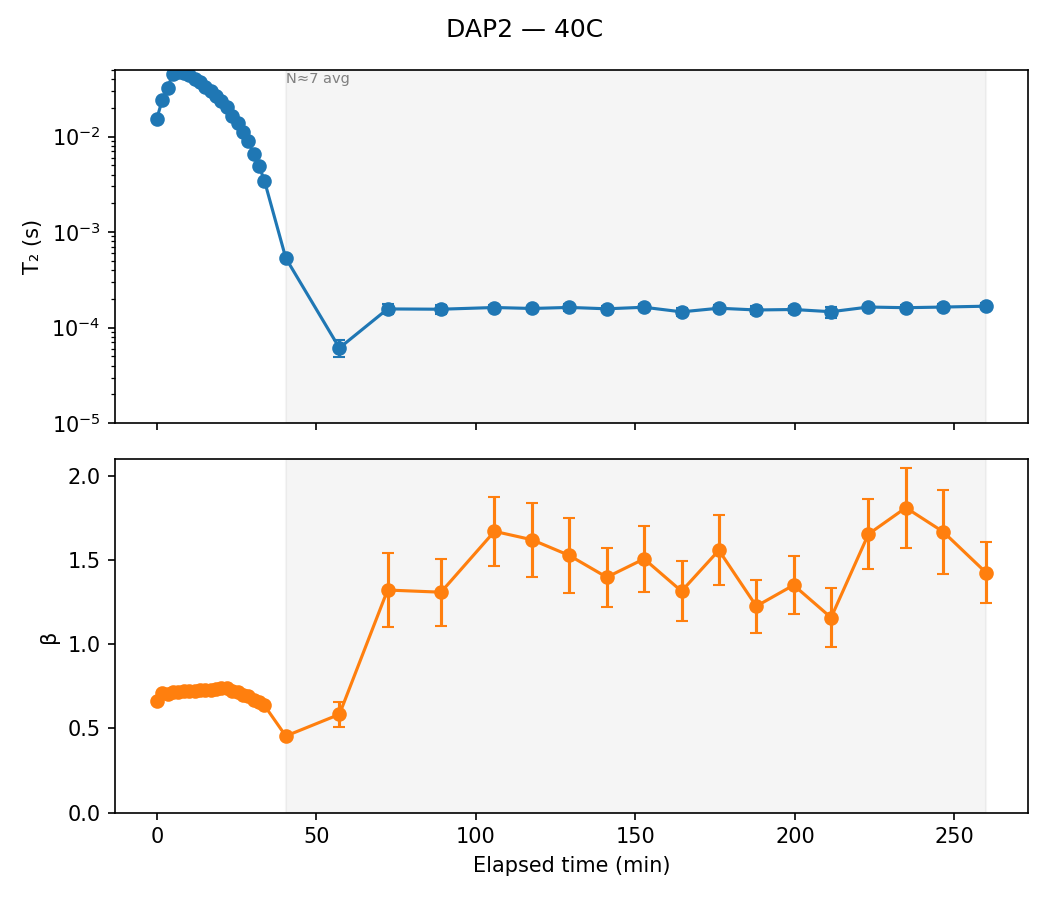

The data file committed next to this chart (first rows):
sample, temp, scan, timestamp, n_avg, A, A_err, T2, T2_err, beta, beta_err, dropped, elapsed_min, alpha
DAP2, 40C, 1, 2026-03-13 10:48:34, 1, 18529, 130.7, 0.01537, 0.0002068, 0.6638, 0.00534, False, 0.0, 
DAP2, 40C, 2, 2026-03-13 10:50:14, 1, 17567, 102.5, 0.02385, 0.0002539, 0.7081, 0.005085, False, 1.667, 
DAP2, 40C, 3, 2026-03-13 10:51:56, 1, 17429, 88.31, 0.03229, 0.0002985, 0.7057, 0.004611, False, 3.367, 
DAP2, 40C, 4, 2026-03-13 10:53:38, 1, 17516, 79.48, 0.04552, 0.0003696, 0.7146, 0.004586, False, 5.067, 
DAP2, 40C, 5, 2026-03-13 10:55:20, 1, 17439, 75.78, 0.04738, 0.0003665, 0.7179, 0.004474, False, 6.767, 0.0
DAP2, 40C, 6, 2026-03-13 10:57:02, 1, 17324, 76.25, 0.04614, 0.00036, 0.7241, 0.004545, False, 8.467, 0.02599
DAP2, 40C, 7, 2026-03-13 10:58:42, 1, 17351, 78.32, 0.04377, 0.000351, 0.7242, 0.004588, False, 10.13, 0.07615
DAP2, 40C, 8, 2026-03-13 11:00:24, 1, 17489, 79.26, 0.04, 0.0003236, 0.7231, 0.004484, False, 11.83, 0.1556
DAP2, 40C, 9, 2026-03-13 11:02:06, 1, 17330, 80.81, 0.03721, 0.0003084, 0.73, 0.004591, False, 13.53, 0.2145
DAP2, 40C, 10, 2026-03-13 11:03:48, 1, 17398, 85.15, 0.03324, 0.0002906, 0.7273, 0.004676, False, 15.23, 0.2983
DAP2, 40C, 11, 2026-03-13 11:05:28, 1, 17410, 88.98, 0.02969, 0.0002711, 0.7285, 0.004797, False, 16.9, 0.3733
DAP2, 40C, 12, 2026-03-13 11:07:10, 1, 17315, 91.26, 0.02648, 0.0002483, 0.7339, 0.004922, False, 18.6, 0.4411
DAP2, 40C, 13, 2026-03-13 11:08:50, 1, 17255, 97.43, 0.02344, 0.0002344, 0.7394, 0.00527, False, 20.27, 0.5052
DAP2, 40C, 14, 2026-03-13 11:10:32, 1, 17291, 101.4, 0.02017, 0.0002098, 0.7374, 0.005392, False, 21.97, 0.5742
DAP2, 40C, 15, 2026-03-13 11:12:12, 1, 17562, 112.7, 0.01653, 0.0001912, 0.7201, 0.005617, False, 23.63, 0.6511
DAP2, 40C, 16, 2026-03-13 11:13:52, 1, 17529, 123.9, 0.01372, 0.0001755, 0.7155, 0.006088, False, 25.3, 0.7104
DAP2, 40C, 17, 2026-03-13 11:15:34, 1, 17465, 143.3, 0.01109, 0.0001674, 0.6984, 0.006745, False, 27.0, 0.7658
DAP2, 40C, 18, 2026-03-13 11:17:16, 1, 17349, 159.1, 0.008917, 0.0001512, 0.693, 0.00742, False, 28.7, 0.8118
DAP2, 40C, 19, 2026-03-13 11:18:56, 1, 17783, 192, 0.006511, 0.0001334, 0.6664, 0.008105, False, 30.37, 0.8626
DAP2, 40C, 20, 2026-03-13 11:20:38, 1, 17600, 234.9, 0.00489, 0.0001246, 0.659, 0.009787, False, 32.07, 0.8968
DAP2, 40C, 21, 2026-03-13 11:22:18, 1, 17568, 203.5, 0.003449, 7.794065037596064e-05, 0.6366, 0.007927, False, 33.73, 0.9272
DAP2, 40C, 22, 2026-03-13 11:29:00, 7, 19225, 293.2, 0.000534, 1.9309035193489515e-05, 0.4548, 0.005232, False, 40.43, 0.9887
DAP2, 40C, 29, 2026-03-13 11:45:48, 12, 8261, 1646, 6.122911297452982e-05, 2.0818606779476283e-05, 0.5838, 0.07523, False, 57.23, 0.9987
DAP2, 40C, 41, 2026-03-13 12:00:54, 7, 2636, 288.1, 0.0001569, 1.7858625816826262e-05, 1.322, 0.2188, False, 72.33, 0.9967
DAP2, 40C, 48, 2026-03-13 12:17:38, 13, 2059, 208.5, 0.0001559, 1.6527339286277766e-05, 1.309, 0.1986, False, 89.07, 0.9967
DAP2, 40C, 61, 2026-03-13 12:34:24, 7, 2708, 174.5, 0.0001624, 9.410006119441943e-06, 1.671, 0.203, False, 105.8, 0.9966
DAP2, 40C, 68, 2026-03-13 12:46:08, 7, 2504, 185.3, 0.0001587, 1.0715334830056996e-05, 1.621, 0.2187, False, 117.6, 0.9967
DAP2, 40C, 75, 2026-03-13 12:57:52, 7, 2306, 191, 0.0001628, 1.2823017832593811e-05, 1.528, 0.2203, False, 129.3, 0.9966
DAP2, 40C, 82, 2026-03-13 13:09:36, 7, 2749, 215.8, 0.0001574, 1.2387214316651794e-05, 1.398, 0.1748, False, 141, 0.9967
DAP2, 40C, 89, 2026-03-13 13:21:18, 7, 2492, 186.9, 0.0001634, 1.1764081551807922e-05, 1.508, 0.1948, False, 152.7, 0.9966
DAP2, 40C, 96, 2026-03-13 13:33:02, 7, 2644, 243, 0.0001463, 1.3911368289979725e-05, 1.315, 0.1781, False, 164.5, 0.9969
DAP2, 40C, 103, 2026-03-13 13:44:44, 7, 2598, 196.3, 0.0001597, 1.1295301497618397e-05, 1.559, 0.2076, False, 176.2, 0.9966
DAP2, 40C, 110, 2026-03-13 13:56:28, 7, 2884, 263.3, 0.000153, 1.5275789560070067e-05, 1.226, 0.1575, False, 187.9, 0.9968
DAP2, 40C, 117, 2026-03-13 14:08:10, 7, 2755, 225.9, 0.0001548, 1.299824586460642e-05, 1.351, 0.1703, False, 199.6, 0.9967
DAP2, 40C, 124, 2026-03-13 14:19:54, 7, 2580, 296.4, 0.0001467, 1.908212431527886e-05, 1.158, 0.1758, False, 211.3, 0.9969
DAP2, 40C, 131, 2026-03-13 14:31:36, 7, 2620, 176, 0.0001643, 1.0007873191637727e-05, 1.654, 0.2084, False, 223, 0.9965
DAP2, 40C, 138, 2026-03-13 14:43:20, 7, 2418, 157.4, 0.0001617, 9.029129232869582e-06, 1.812, 0.2387, False, 234.8, 0.9966
DAP2, 40C, 145, 2026-03-13 14:55:04, 7, 2344, 185.1, 0.0001642, 1.1698704247620703e-05, 1.668, 0.2487, False, 246.5, 0.9965
DAP2, 40C, 152, 2026-03-13 15:08:28, 9, 2495, 190.6, 0.0001677, 1.2790392604879816e-05, 1.426, 0.1798, False, 259.9, 0.9965
